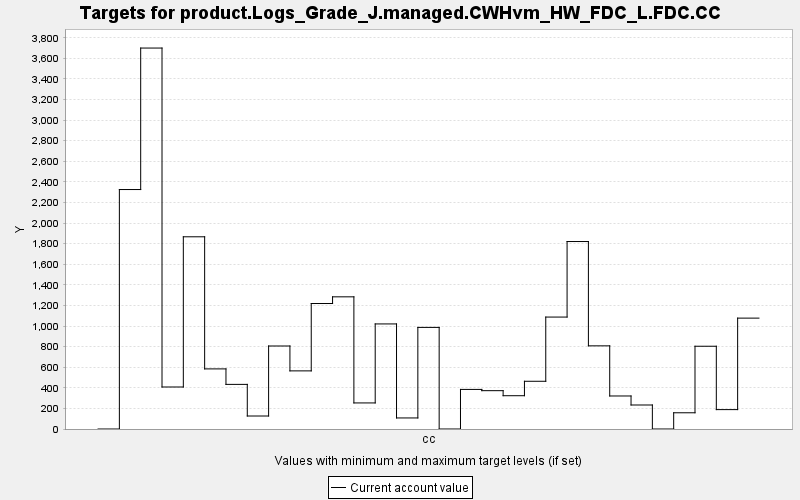

Data behind this chart, as committed beside it:
TARGET, PERIOD, YEAR, PERIODWIDTH, MINIMUM, MAXIMUM, MINWEIGHT, MAXWEIGHT, CURRENT, SUMMARY
product.Logs_Grade_J.managed.CWHvm_HW_FD…, 0, 0, 10.0, 0.0, 10000, 1.0, 1.0, 0.0, 0.0
product.Logs_Grade_J.managed.CWHvm_HW_FD…, 1, 10, 10.0, 0.0, 10000, 1.0, 1.0, 2326, 0.0
product.Logs_Grade_J.managed.CWHvm_HW_FD…, 2, 20, 10.0, 0.0, 10000, 1.0, 1.0, 3700, 0.0
product.Logs_Grade_J.managed.CWHvm_HW_FD…, 3, 30, 10.0, 0.0, 10000, 1.0, 1.0, 408, 0.0
product.Logs_Grade_J.managed.CWHvm_HW_FD…, 4, 40, 10.0, 0.0, 10000, 1.0, 1.0, 1867, 0.0
product.Logs_Grade_J.managed.CWHvm_HW_FD…, 5, 50, 10.0, 0.0, 10000, 1.0, 1.0, 583.8, 0.0
product.Logs_Grade_J.managed.CWHvm_HW_FD…, 6, 60, 10.0, 0.0, 10000, 1.0, 1.0, 433.4, 0.0
product.Logs_Grade_J.managed.CWHvm_HW_FD…, 7, 70, 10.0, 0.0, 10000, 1.0, 1.0, 126.2, 0.0
product.Logs_Grade_J.managed.CWHvm_HW_FD…, 8, 80, 10.0, 0.0, 10000, 1.0, 1.0, 806.2, 0.0
product.Logs_Grade_J.managed.CWHvm_HW_FD…, 9, 90, 10.0, 0.0, 10000, 1.0, 1.0, 564.5, 0.0
product.Logs_Grade_J.managed.CWHvm_HW_FD…, 10, 100, 10.0, 0.0, 10000, 1.0, 1.0, 1219, 0.0
product.Logs_Grade_J.managed.CWHvm_HW_FD…, 11, 110, 10.0, 0.0, 10000, 1.0, 1.0, 1284, 0.0
product.Logs_Grade_J.managed.CWHvm_HW_FD…, 12, 120, 10.0, 0.0, 10000, 1.0, 1.0, 253.2, 0.0
product.Logs_Grade_J.managed.CWHvm_HW_FD…, 13, 130, 10.0, 0.0, 10000, 1.0, 1.0, 1021, 0.0
product.Logs_Grade_J.managed.CWHvm_HW_FD…, 14, 140, 10.0, 0.0, 10000, 1.0, 1.0, 107.3, 0.0
product.Logs_Grade_J.managed.CWHvm_HW_FD…, 15, 150, 10.0, 0.0, 10000, 1.0, 1.0, 986.9, 0.0
product.Logs_Grade_J.managed.CWHvm_HW_FD…, 16, 160, 10.0, 0.0, 10000, 1.0, 1.0, 0.0, 0.0
product.Logs_Grade_J.managed.CWHvm_HW_FD…, 17, 170, 10.0, 0.0, 10000, 1.0, 1.0, 384.5, 0.0
product.Logs_Grade_J.managed.CWHvm_HW_FD…, 18, 180, 10.0, 0.0, 10000, 1.0, 1.0, 372.3, 0.0
product.Logs_Grade_J.managed.CWHvm_HW_FD…, 19, 190, 10.0, 0.0, 10000, 1.0, 1.0, 323.3, 0.0
product.Logs_Grade_J.managed.CWHvm_HW_FD…, 20, 200, 10.0, 0.0, 10000, 1.0, 1.0, 463.6, 0.0
product.Logs_Grade_J.managed.CWHvm_HW_FD…, 21, 210, 10.0, 0.0, 10000, 1.0, 1.0, 1087, 0.0
product.Logs_Grade_J.managed.CWHvm_HW_FD…, 22, 220, 10.0, 0.0, 10000, 1.0, 1.0, 1821, 0.0
product.Logs_Grade_J.managed.CWHvm_HW_FD…, 23, 230, 10.0, 0.0, 10000, 1.0, 1.0, 807.7, 0.0
product.Logs_Grade_J.managed.CWHvm_HW_FD…, 24, 240, 10.0, 0.0, 10000, 1.0, 1.0, 320.7, 0.0
product.Logs_Grade_J.managed.CWHvm_HW_FD…, 25, 250, 10.0, 0.0, 10000, 1.0, 1.0, 233.2, 0.0
product.Logs_Grade_J.managed.CWHvm_HW_FD…, 26, 260, 10.0, 0.0, 10000, 1.0, 1.0, 0.0, 0.0
product.Logs_Grade_J.managed.CWHvm_HW_FD…, 27, 270, 10.0, 0.0, 10000, 1.0, 1.0, 157.6, 0.0
product.Logs_Grade_J.managed.CWHvm_HW_FD…, 28, 280, 10.0, 0.0, 10000, 1.0, 1.0, 803.8, 0.0
product.Logs_Grade_J.managed.CWHvm_HW_FD…, 29, 290, 10.0, 0.0, 10000, 1.0, 1.0, 188.4, 0.0
product.Logs_Grade_J.managed.CWHvm_HW_FD…, 30, 300, 10.0, 0.0, 10000, 1.0, 1.0, 1077, 0.0
